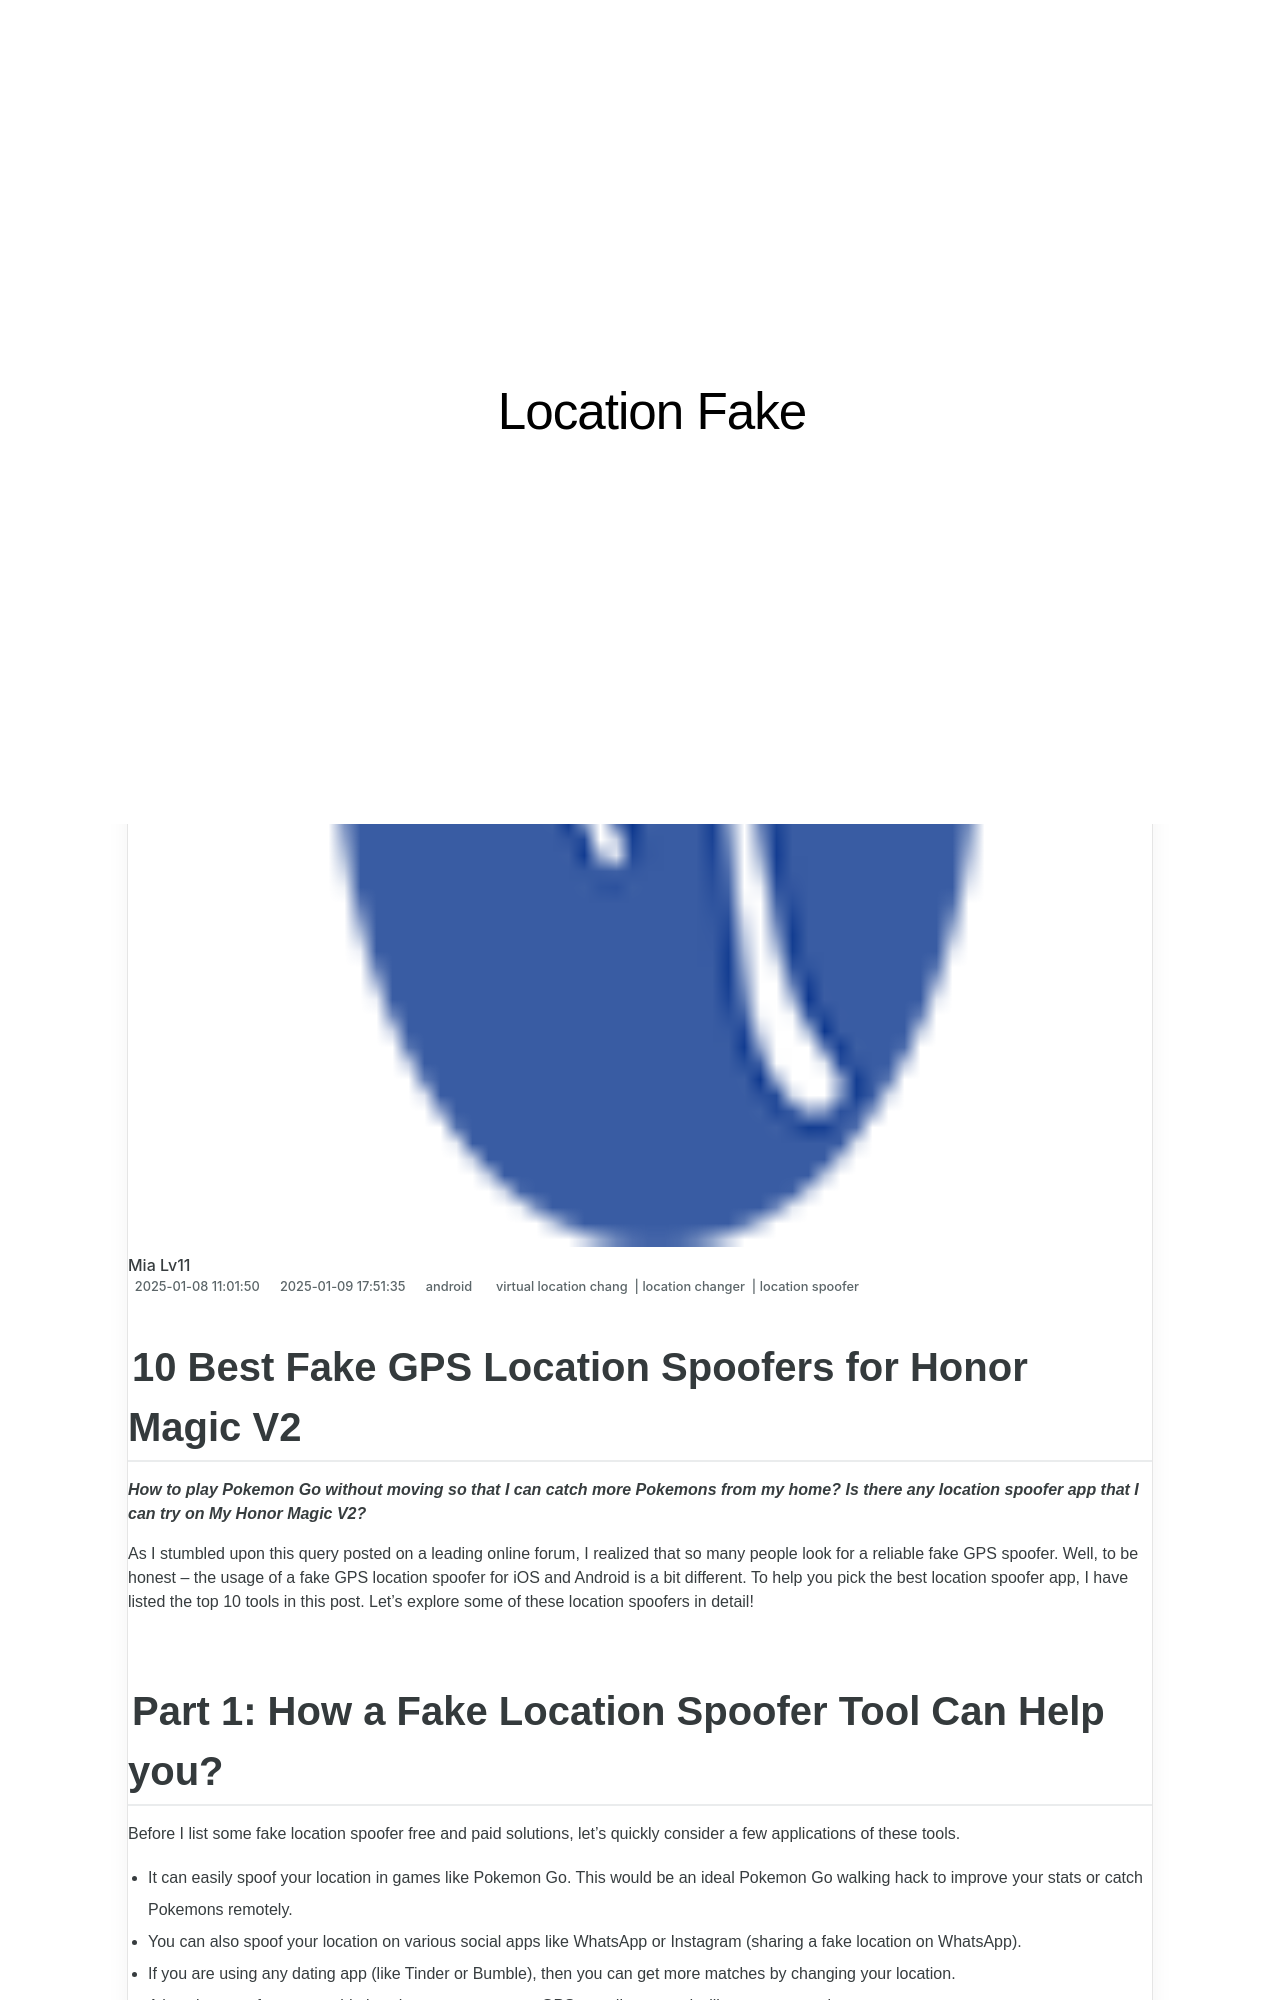

repository: techidaily/site-location-fake · page: 10-best-fake-gps-location-spoofers-for-honor-magic-v2-drfone-by-drfone-virtual-android/index.html · generator: jekyll

---
title: 10 Best Fake GPS Location Spoofers for Honor Magic V2 | Dr.fone
date: 2025-01-08T11:01:50.449Z
updated: 2025-01-09T17:51:35.850Z
tags: 
  - virtual location chang
  - location changer
  - location spoofer
categories:
  - android
description: This article describes 10 Best Fake GPS Location Spoofers for Honor Magic V2
excerpt: This article describes 10 Best Fake GPS Location Spoofers for Honor Magic V2
keywords: fake location on android,change location on android,fake location on Magic V2,change location on Magic V2,change gps location on android,fake gps location on android
thumbnail: https://thmb.techidaily.com/2738dcb65655ca3023848f9ec7026a9cce211e70815a31f4f65d2f9ea9ded629.jpg
---

## 10 Best Fake GPS Location Spoofers for Honor Magic V2

_**How to play Pokemon Go without moving so that I can catch more Pokemons from my home? Is there any location spoofer app that I can try on My Honor Magic V2?**_

As I stumbled upon this query posted on a leading online forum, I realized that so many people look for a reliable fake GPS spoofer. Well, to be honest – the usage of a fake GPS location spoofer for iOS and Android is a bit different. To help you pick the best location spoofer app, I have listed the top 10 tools in this post. Let’s explore some of these location spoofers in detail!

## Part 1: How a Fake Location Spoofer Tool Can Help you?

Before I list some fake location spoofer free and paid solutions, let’s quickly consider a few applications of these tools.

- It can easily spoof your location in games like Pokemon Go. This would be an ideal Pokemon Go walking hack to improve your stats or catch Pokemons remotely.
- You can also spoof your location on various social apps like WhatsApp or Instagram (sharing a fake location on WhatsApp).
- If you are using any dating app (like Tinder or Bumble), then you can get more matches by changing your location.
- A location spoofer app would also change your present GPS coordinates and will protect your privacy.
